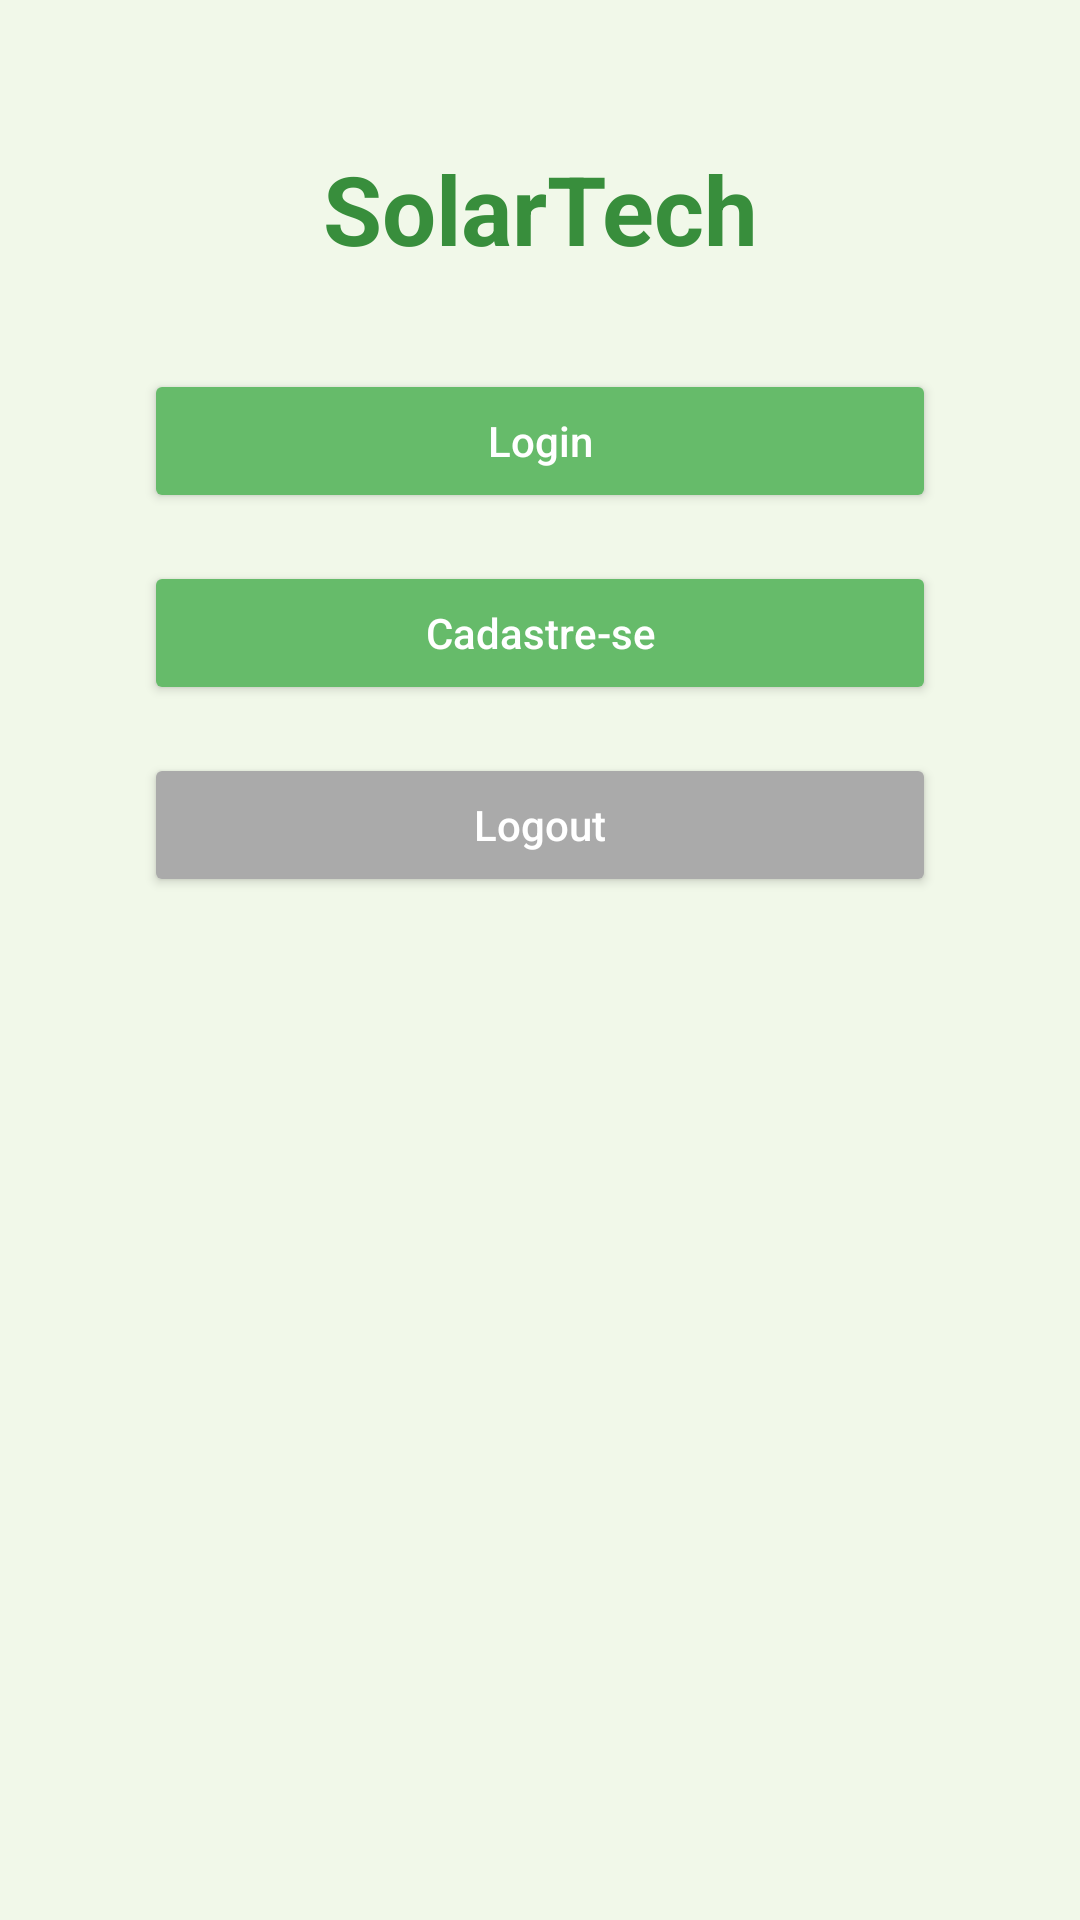

Layout XML and referenced resources for this Android screen:
<!-- AndroidManifest.xml: application theme Theme.SolarTech -->
<!-- res/layout/fragment_home.xml -->
<?xml version="1.0" encoding="utf-8"?>
<androidx.constraintlayout.widget.ConstraintLayout
    xmlns:android="http://schemas.android.com/apk/res/android"
    xmlns:app="http://schemas.android.com/apk/res-auto"
    xmlns:tools="http://schemas.android.com/tools"
    android:layout_width="match_parent"
    android:layout_height="match_parent"
    android:padding="16dp"
    tools:context=".ui.home.HomeFragment">

    <TextView
        android:id="@+id/logoText"
        android:layout_width="wrap_content"
        android:layout_height="wrap_content"
        android:layout_marginTop="32dp"
        android:text="SolarTech"
        android:textAlignment="center"
        android:textColor="@color/colorPrimary"
        android:textSize="32sp"
        android:textStyle="bold"
        app:layout_constraintEnd_toEndOf="parent"
        app:layout_constraintStart_toStartOf="parent"
        app:layout_constraintTop_toTopOf="parent" />

    <Button
        android:id="@+id/loginButton"
        android:layout_width="0dp"
        android:layout_height="wrap_content"
        android:text="Login"
        android:textAllCaps="false"
        android:backgroundTint="@color/colorButton"
        android:textColor="@color/colorOnSecondary"
        android:layout_marginTop="32dp"
        app:layout_constraintTop_toBottomOf="@id/logoText"
        app:layout_constraintStart_toStartOf="parent"
        app:layout_constraintEnd_toEndOf="parent"
        android:layout_marginHorizontal="32dp"
        app:cornerRadius="8dp" />

    <Button
        android:id="@+id/registerButton"
        android:layout_width="0dp"
        android:layout_height="wrap_content"
        android:text="Cadastre-se"
        android:textAllCaps="false"
        android:backgroundTint="@color/colorButton"
        android:textColor="@color/colorOnSecondary"
        android:layout_marginTop="16dp"
        app:layout_constraintTop_toBottomOf="@id/loginButton"
        app:layout_constraintStart_toStartOf="parent"
        app:layout_constraintEnd_toEndOf="parent"
        android:layout_marginHorizontal="32dp"
        app:cornerRadius="8dp" />

    <Button
        android:id="@+id/logoutButton"
        android:layout_width="0dp"
        android:layout_height="wrap_content"
        android:text="Logout"
        android:textAllCaps="false"
        android:backgroundTint="@android:color/darker_gray"
        android:textColor="@android:color/white"
        android:layout_marginTop="16dp"
        app:layout_constraintTop_toBottomOf="@id/registerButton"
        app:layout_constraintStart_toStartOf="parent"
        app:layout_constraintEnd_toEndOf="parent"
        android:layout_marginHorizontal="32dp"
        app:cornerRadius="8dp" />

</androidx.constraintlayout.widget.ConstraintLayout>
<!-- resources referenced by this layout -->
<resources>
  <color name="colorButton">#66BB6A</color>
  <color name="colorOnSecondary">#FFFFFF</color>
  <color name="colorPrimary">#388E3C</color>
  <style name="Theme.SolarTech" parent="Theme.MaterialComponents.DayNight.DarkActionBar">
          
          <item name="colorPrimary">@color/colorPrimary</item>
          <item name="colorPrimaryVariant">@color/colorPrimaryDark</item>
          <item name="colorOnPrimary">#FFFFFF</item>
  
          
          <item name="colorSecondary">@color/colorAccent</item>
          <item name="colorOnSecondary">@color/colorOnSecondary</item>
  
          
          <item name="colorBackground">@color/colorBackground</item>
          <item name="android:windowBackground">@color/colorBackground</item>
          <item name="android:textColorPrimary">@color/colorTextPrimary</item>
          <item name="android:textColorSecondary">@color/colorTextSecondary</item>
      </style>
  <color name="colorPrimaryDark">#2E7D32</color>
  <color name="colorAccent">#8BC34A</color>
  <color name="colorBackground">#F1F8E9</color>
  <color name="colorTextPrimary">#2C3E50</color>
  <color name="colorTextSecondary">#4CAF50</color>
</resources>
